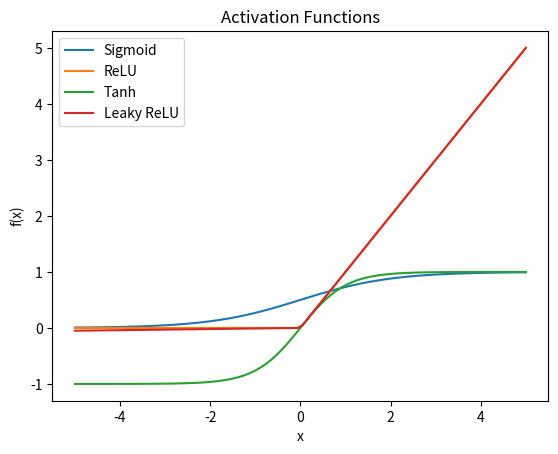

Generate this figure with matplotlib:
import numpy as np
import matplotlib.pyplot as plt

# Define activation functions
def sigmoid(x):
    return 1 / (1 + np.exp(-x))

def relu(x):
    return np.maximum(0, x)

def tanh(x):
    return np.tanh(x)

def leaky_relu(x, alpha=0.01):
    return np.where(x > 0, x, alpha * x)

# Function to plot the activation functions
def plot_af(function, function_name):
    x = np.linspace(-5, 5, 100)  
    y = function(x)
    plt.plot(x, y, label=function_name)

# Plot all activation functions
plot_af(sigmoid, 'Sigmoid')
plot_af(relu, 'ReLU')
plot_af(tanh, 'Tanh')
plot_af(leaky_relu, 'Leaky ReLU')

# Labels and title
plt.xlabel('x')
plt.ylabel('f(x)')
plt.title('Activation Functions')
plt.legend()
plt.show()
